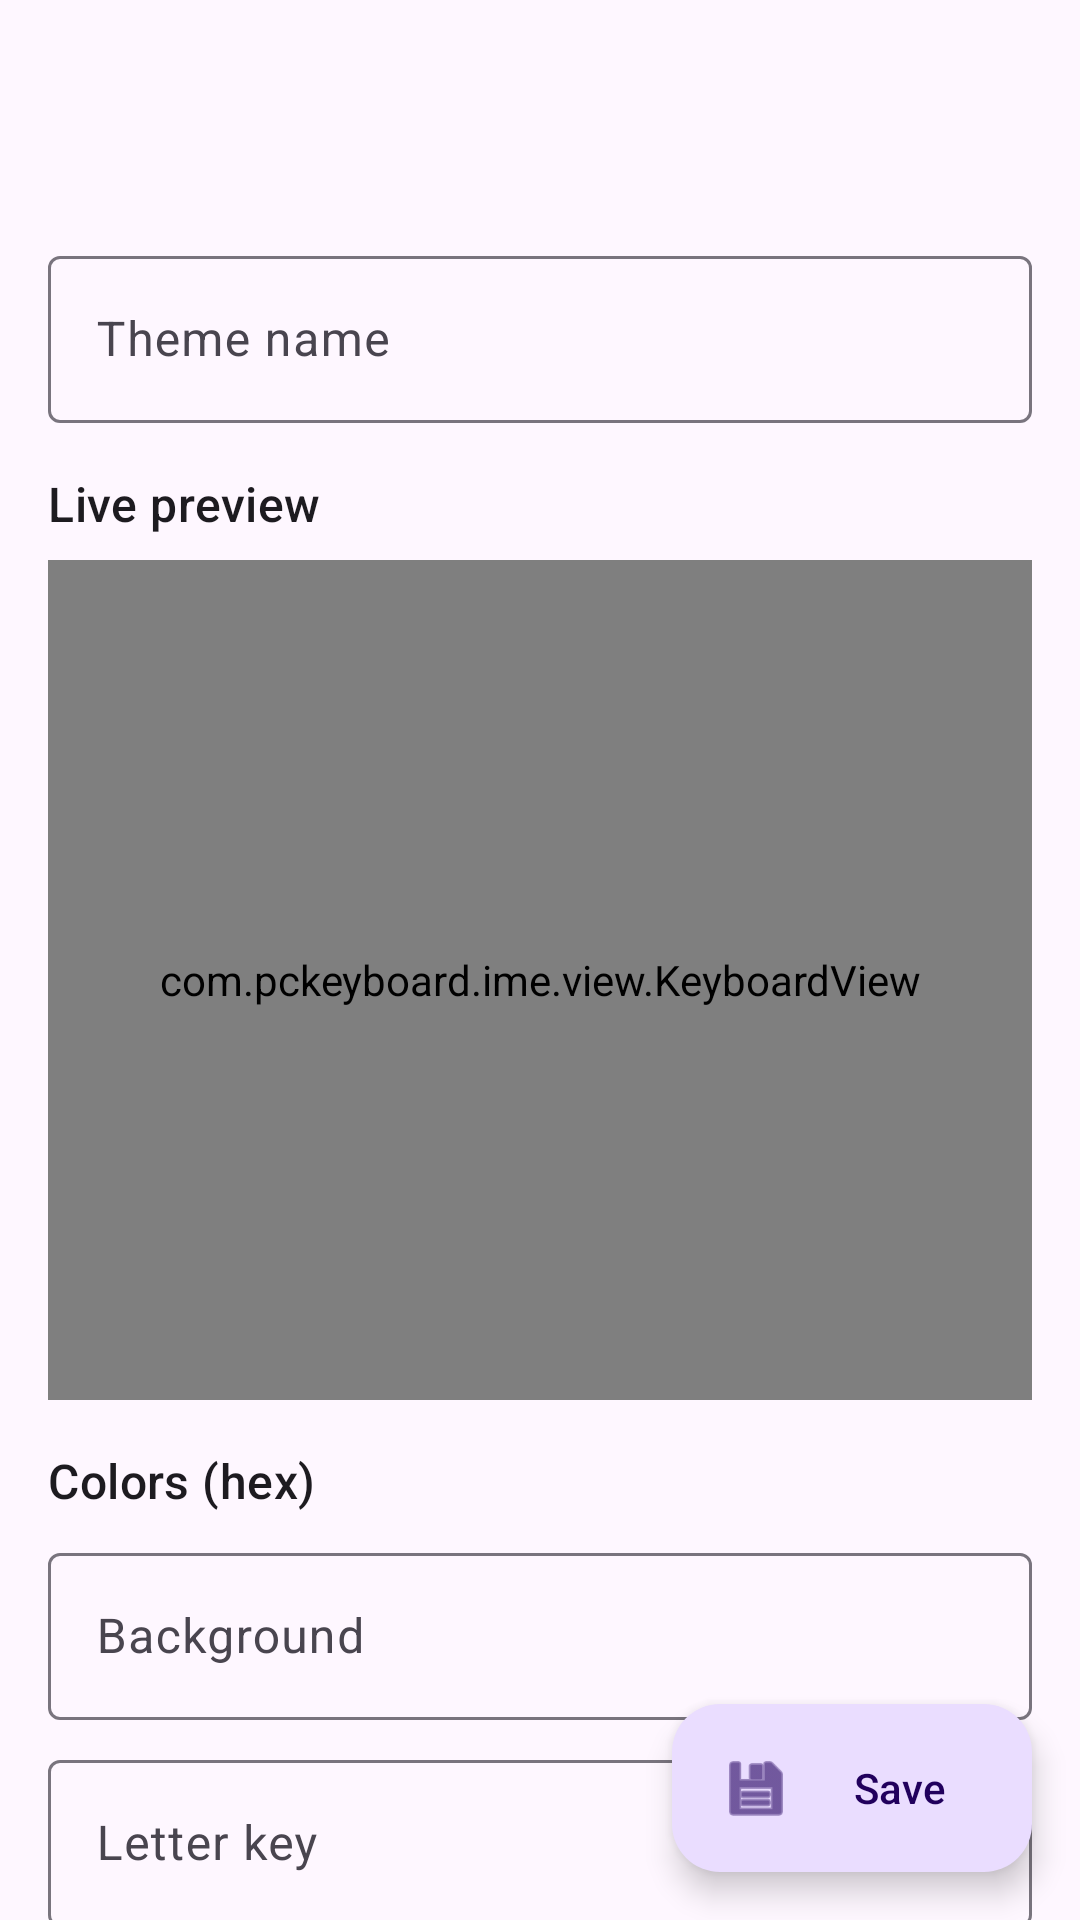

The Android layout XML behind this screen, and the referenced resources:
<!-- AndroidManifest.xml: application theme Theme.PcKeyboard -->
<!-- res/layout/activity_theme_editor.xml -->
<?xml version="1.0" encoding="utf-8"?>
<androidx.coordinatorlayout.widget.CoordinatorLayout
    xmlns:android="http://schemas.android.com/apk/res/android"
    xmlns:app="http://schemas.android.com/apk/res-auto"
    android:layout_width="match_parent"
    android:layout_height="match_parent"
    android:fitsSystemWindows="true">

    <com.google.android.material.appbar.AppBarLayout
        android:layout_width="match_parent"
        android:layout_height="wrap_content"
        android:fitsSystemWindows="true">
        <com.google.android.material.appbar.MaterialToolbar
            android:id="@+id/toolbar"
            android:layout_width="match_parent"
            android:layout_height="?attr/actionBarSize"
            android:title="@string/theme_editor_title" />
    </com.google.android.material.appbar.AppBarLayout>

    <androidx.core.widget.NestedScrollView
        android:id="@+id/scrollView"
        android:layout_width="match_parent"
        android:layout_height="match_parent"
        app:layout_behavior="@string/appbar_scrolling_view_behavior"
        android:paddingBottom="96dp"
        android:clipToPadding="false">

        <LinearLayout
            android:layout_width="match_parent"
            android:layout_height="wrap_content"
            android:orientation="vertical"
            android:padding="16dp">

            <com.google.android.material.textfield.TextInputLayout
                android:layout_width="match_parent"
                android:layout_height="wrap_content"
                android:hint="@string/theme_editor_name">
                <com.google.android.material.textfield.TextInputEditText
                    android:id="@+id/nameInput"
                    android:layout_width="match_parent"
                    android:layout_height="wrap_content" />
            </com.google.android.material.textfield.TextInputLayout>

            <TextView
                android:layout_width="wrap_content"
                android:layout_height="wrap_content"
                android:layout_marginTop="16dp"
                android:text="@string/theme_editor_preview"
                android:textAppearance="?attr/textAppearanceTitleMedium" />

            <com.pckeyboard.ime.view.KeyboardView
                android:id="@+id/preview"
                android:layout_width="match_parent"
                android:layout_height="280dp"
                android:layout_marginTop="8dp" />

            <TextView
                android:layout_width="wrap_content"
                android:layout_height="wrap_content"
                android:layout_marginTop="16dp"
                android:text="@string/theme_editor_colors"
                android:textAppearance="?attr/textAppearanceTitleMedium" />

            <com.google.android.material.textfield.TextInputLayout
                android:layout_width="match_parent"
                android:layout_height="wrap_content"
                android:layout_marginTop="8dp"
                android:hint="@string/theme_editor_color_background">
                <com.google.android.material.textfield.TextInputEditText
                    android:id="@+id/colorBackground"
                    android:layout_width="match_parent"
                    android:layout_height="wrap_content" />
            </com.google.android.material.textfield.TextInputLayout>

            <com.google.android.material.textfield.TextInputLayout
                android:layout_width="match_parent"
                android:layout_height="wrap_content"
                android:layout_marginTop="8dp"
                android:hint="@string/theme_editor_color_key">
                <com.google.android.material.textfield.TextInputEditText
                    android:id="@+id/colorKey"
                    android:layout_width="match_parent"
                    android:layout_height="wrap_content" />
            </com.google.android.material.textfield.TextInputLayout>

            <com.google.android.material.textfield.TextInputLayout
                android:layout_width="match_parent"
                android:layout_height="wrap_content"
                android:layout_marginTop="8dp"
                android:hint="@string/theme_editor_color_key_pressed">
                <com.google.android.material.textfield.TextInputEditText
                    android:id="@+id/colorKeyPressed"
                    android:layout_width="match_parent"
                    android:layout_height="wrap_content" />
            </com.google.android.material.textfield.TextInputLayout>

            <com.google.android.material.textfield.TextInputLayout
                android:layout_width="match_parent"
                android:layout_height="wrap_content"
                android:layout_marginTop="8dp"
                android:hint="@string/theme_editor_color_text">
                <com.google.android.material.textfield.TextInputEditText
                    android:id="@+id/colorText"
                    android:layout_width="match_parent"
                    android:layout_height="wrap_content" />
            </com.google.android.material.textfield.TextInputLayout>

            <com.google.android.material.textfield.TextInputLayout
                android:layout_width="match_parent"
                android:layout_height="wrap_content"
                android:layout_marginTop="8dp"
                android:hint="@string/theme_editor_color_secondary_text">
                <com.google.android.material.textfield.TextInputEditText
                    android:id="@+id/colorSecondaryText"
                    android:layout_width="match_parent"
                    android:layout_height="wrap_content" />
            </com.google.android.material.textfield.TextInputLayout>

            <com.google.android.material.textfield.TextInputLayout
                android:layout_width="match_parent"
                android:layout_height="wrap_content"
                android:layout_marginTop="8dp"
                android:hint="@string/theme_editor_color_modifier">
                <com.google.android.material.textfield.TextInputEditText
                    android:id="@+id/colorModifier"
                    android:layout_width="match_parent"
                    android:layout_height="wrap_content" />
            </com.google.android.material.textfield.TextInputLayout>

            <com.google.android.material.textfield.TextInputLayout
                android:layout_width="match_parent"
                android:layout_height="wrap_content"
                android:layout_marginTop="8dp"
                android:hint="@string/theme_editor_color_modifier_text">
                <com.google.android.material.textfield.TextInputEditText
                    android:id="@+id/colorModifierText"
                    android:layout_width="match_parent"
                    android:layout_height="wrap_content" />
            </com.google.android.material.textfield.TextInputLayout>

            <com.google.android.material.textfield.TextInputLayout
                android:layout_width="match_parent"
                android:layout_height="wrap_content"
                android:layout_marginTop="8dp"
                android:hint="@string/theme_editor_color_accent">
                <com.google.android.material.textfield.TextInputEditText
                    android:id="@+id/colorAccent"
                    android:layout_width="match_parent"
                    android:layout_height="wrap_content" />
            </com.google.android.material.textfield.TextInputLayout>

            <com.google.android.material.textfield.TextInputLayout
                android:layout_width="match_parent"
                android:layout_height="wrap_content"
                android:layout_marginTop="8dp"
                android:hint="@string/theme_editor_color_accent_text">
                <com.google.android.material.textfield.TextInputEditText
                    android:id="@+id/colorAccentText"
                    android:layout_width="match_parent"
                    android:layout_height="wrap_content" />
            </com.google.android.material.textfield.TextInputLayout>

            <LinearLayout
                android:layout_width="match_parent"
                android:layout_height="wrap_content"
                android:layout_marginTop="16dp"
                android:orientation="horizontal"
                android:gravity="center_vertical">

                <TextView
                    android:layout_width="0dp"
                    android:layout_weight="1"
                    android:layout_height="wrap_content"
                    android:text="@string/theme_editor_radius" />

                <SeekBar
                    android:id="@+id/radiusSlider"
                    android:layout_width="0dp"
                    android:layout_weight="2"
                    android:layout_height="wrap_content"
                    android:max="24" />

                <TextView
                    android:id="@+id/radiusValue"
                    android:layout_width="40dp"
                    android:layout_height="wrap_content"
                    android:gravity="end" />
            </LinearLayout>

            <LinearLayout
                android:layout_width="match_parent"
                android:layout_height="wrap_content"
                android:layout_marginTop="8dp"
                android:orientation="horizontal"
                android:gravity="center_vertical">

                <TextView
                    android:layout_width="0dp"
                    android:layout_weight="1"
                    android:layout_height="wrap_content"
                    android:text="@string/theme_editor_spacing" />

                <SeekBar
                    android:id="@+id/spacingSlider"
                    android:layout_width="0dp"
                    android:layout_weight="2"
                    android:layout_height="wrap_content"
                    android:max="10" />

                <TextView
                    android:id="@+id/spacingValue"
                    android:layout_width="40dp"
                    android:layout_height="wrap_content"
                    android:gravity="end" />
            </LinearLayout>

        </LinearLayout>
    </androidx.core.widget.NestedScrollView>

    <com.google.android.material.floatingactionbutton.ExtendedFloatingActionButton
        android:id="@+id/btnSave"
        android:layout_width="wrap_content"
        android:layout_height="wrap_content"
        android:layout_margin="16dp"
        android:text="@string/theme_editor_save"
        app:icon="@android:drawable/ic_menu_save"
        android:layout_gravity="bottom|end" />

</androidx.coordinatorlayout.widget.CoordinatorLayout>
<!-- resources referenced by this layout -->
<resources>
  <string name="theme_editor_color_accent">Accent (space/enter)</string>
  <string name="theme_editor_color_accent_text">Accent text</string>
  <string name="theme_editor_color_background">Background</string>
  <string name="theme_editor_color_key">Letter key</string>
  <string name="theme_editor_color_key_pressed">Pressed</string>
  <string name="theme_editor_color_modifier">Modifier key</string>
  <string name="theme_editor_color_modifier_text">Modifier text</string>
  <string name="theme_editor_color_secondary_text">Secondary text</string>
  <string name="theme_editor_color_text">Text</string>
  <string name="theme_editor_colors">Colors (hex)</string>
  <string name="theme_editor_name">Theme name</string>
  <string name="theme_editor_preview">Live preview</string>
  <string name="theme_editor_radius">Corner radius</string>
  <string name="theme_editor_save">Save</string>
  <string name="theme_editor_spacing">Key spacing</string>
  <string name="theme_editor_title">Theme editor</string>
  <style name="Theme.PcKeyboard" parent="Theme.Material3.DayNight.NoActionBar">
          <item name="colorPrimary">@color/seed</item>
          <item name="android:windowLightStatusBar">true</item>
          <item name="android:statusBarColor">?attr/colorSurface</item>
      </style>
  <color name="seed">#1A73E8</color>
</resources>
